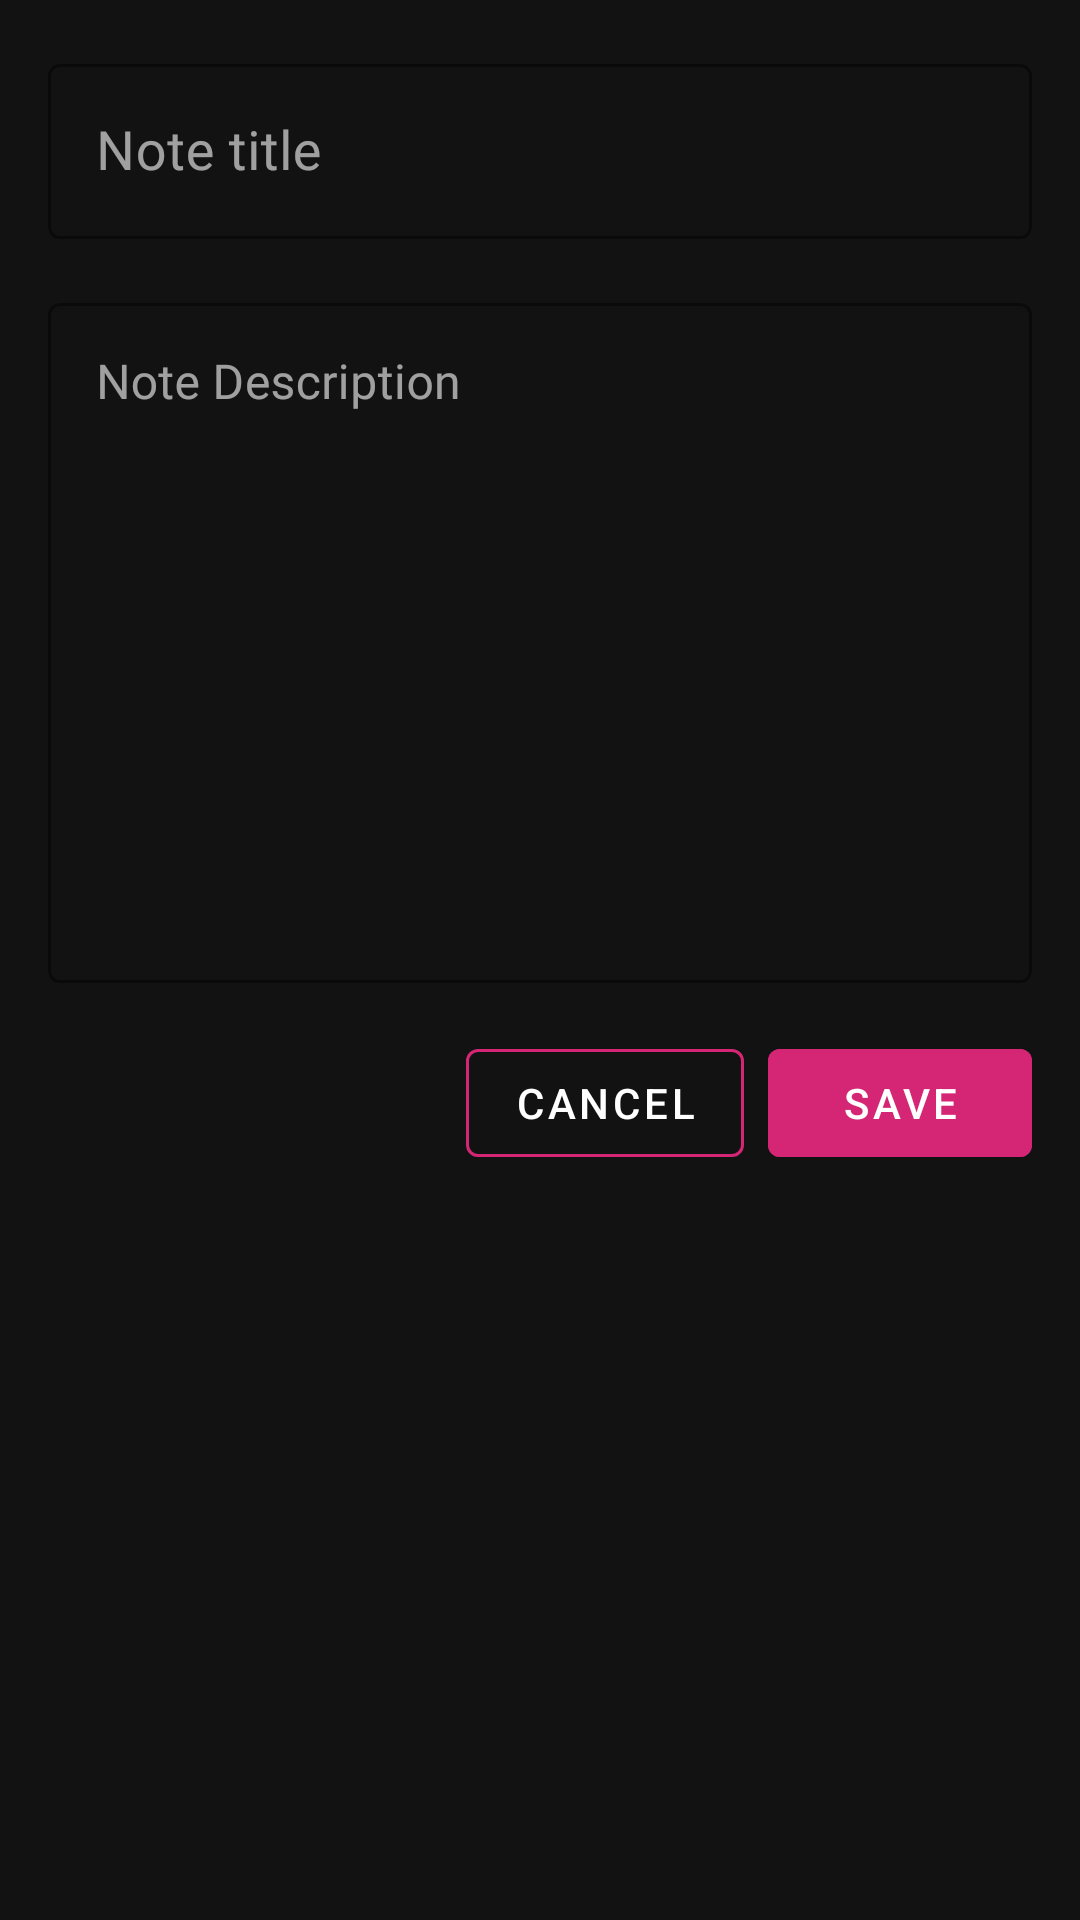

Write the Android layout XML for this screen, with the resource values it uses.
<!-- AndroidManifest.xml: application theme Theme.SimpleNotes -->
<!-- res/layout/fragment_add_edit_note.xml -->
<?xml version="1.0" encoding="utf-8"?>
<androidx.coordinatorlayout.widget.CoordinatorLayout
    xmlns:android="http://schemas.android.com/apk/res/android"
    xmlns:app="http://schemas.android.com/apk/res-auto"
    android:layout_width="match_parent"
    android:layout_height="match_parent"
    android:background="@color/dark_background">

    <androidx.core.widget.NestedScrollView
        android:layout_width="match_parent"
        android:layout_height="match_parent"
        app:layout_behavior="@string/appbar_scrolling_view_behavior">

        <LinearLayout
            android:layout_width="match_parent"
            android:layout_height="wrap_content"
            android:orientation="vertical"
            android:padding="16dp">

            <com.google.android.material.textfield.TextInputLayout
                android:id="@+id/title_input_layout"
                style="@style/Widget.MaterialComponents.TextInputLayout.OutlinedBox"
                android:layout_width="match_parent"
                android:layout_height="wrap_content"
                android:layout_marginBottom="16dp"
                android:hint="@string/note_title"
                app:boxStrokeColor="@color/gradient_start"
                app:hintTextColor="@color/gradient_start">

                <com.google.android.material.textfield.TextInputEditText
                    android:id="@+id/edit_text_title"
                    android:layout_width="match_parent"
                    android:layout_height="wrap_content"
                    android:fontFamily="@font/poppins_medium"
                    android:focusable="true"
                    android:focusableInTouchMode="true"
                    android:inputType="textCapSentences"
                    android:maxLines="1"
                    android:textColor="@color/white"
                    android:textSize="18sp" />
            </com.google.android.material.textfield.TextInputLayout>

            <com.google.android.material.textfield.TextInputLayout
                android:id="@+id/description_input_layout"
                style="@style/Widget.MaterialComponents.TextInputLayout.OutlinedBox"
                android:layout_width="match_parent"
                android:layout_height="wrap_content"
                android:hint="@string/note_description"
                app:boxStrokeColor="@color/gradient_start"
                app:hintTextColor="@color/gradient_start">

                <com.google.android.material.textfield.TextInputEditText
                    android:id="@+id/edit_text_description"
                    android:layout_width="match_parent"
                    android:layout_height="wrap_content"
                    android:fontFamily="@font/poppins_light"
                    android:gravity="top|start"
                    android:inputType="textMultiLine"
                    android:minLines="10"
                    android:textColor="@color/white"
                    android:textSize="16sp" />
            </com.google.android.material.textfield.TextInputLayout>

            <LinearLayout
                android:layout_width="match_parent"
                android:layout_height="wrap_content"
                android:layout_marginTop="16dp"
                android:gravity="end"
                android:orientation="horizontal">

                <com.google.android.material.button.MaterialButton
                    android:id="@+id/button_cancel"
                    style="@style/Widget.MaterialComponents.Button.OutlinedButton"
                    android:layout_width="wrap_content"
                    android:layout_height="wrap_content"
                    android:layout_marginEnd="8dp"
                    android:text="@string/cancel"
                    android:textColor="@color/white"
                    app:strokeColor="@color/gradient_start" />

                <com.google.android.material.button.MaterialButton
                    android:id="@+id/button_save"
                    android:layout_width="wrap_content"
                    android:layout_height="wrap_content"
                    android:backgroundTint="@color/gradient_start"
                    android:text="@string/save"
                    android:textColor="@color/white" />
            </LinearLayout>

        </LinearLayout>
    </androidx.core.widget.NestedScrollView>
</androidx.coordinatorlayout.widget.CoordinatorLayout>
<!-- resources referenced by this layout -->
<resources>
  <color name="dark_background">#121212</color>
  <color name="gradient_start">#d42674</color>
  <color name="white">#FFFFFFFF</color>
  <string name="cancel">Cancel</string>
  <string name="note_description">Note Description</string>
  <string name="note_title">"Note title "</string>
  <string name="save">Save</string>
  <style name="Theme.SimpleNotes" parent="Base.Theme.SimpleNotes" />
  <style name="Base.Theme.SimpleNotes" parent="Theme.MaterialComponents.DayNight.NoActionBar">
          
          <item name="colorPrimary">@color/gradient_start</item>
          <item name="colorPrimaryVariant">@color/gradient_end</item>
          <item name="colorSecondary">@color/accent_pink</item>
          <item name="android:windowBackground">@color/dark_background</item>
          <item name="colorSurface">@color/dark_surface</item>
          <item name="colorOnSurface">@color/white</item>
          <item name="colorOnPrimary">@color/white</item>
          <item name="android:windowFullscreen">true</item>
          <item name="windowActionBar">false</item>
          <item name="android:fitsSystemWindows">true</item>
          <item name="windowNoTitle">true</item>
      </style>
  <color name="gradient_end">#90278e</color>
  <color name="accent_pink">#FF4081</color>
  <color name="dark_surface">#1e1f22</color>
</resources>
